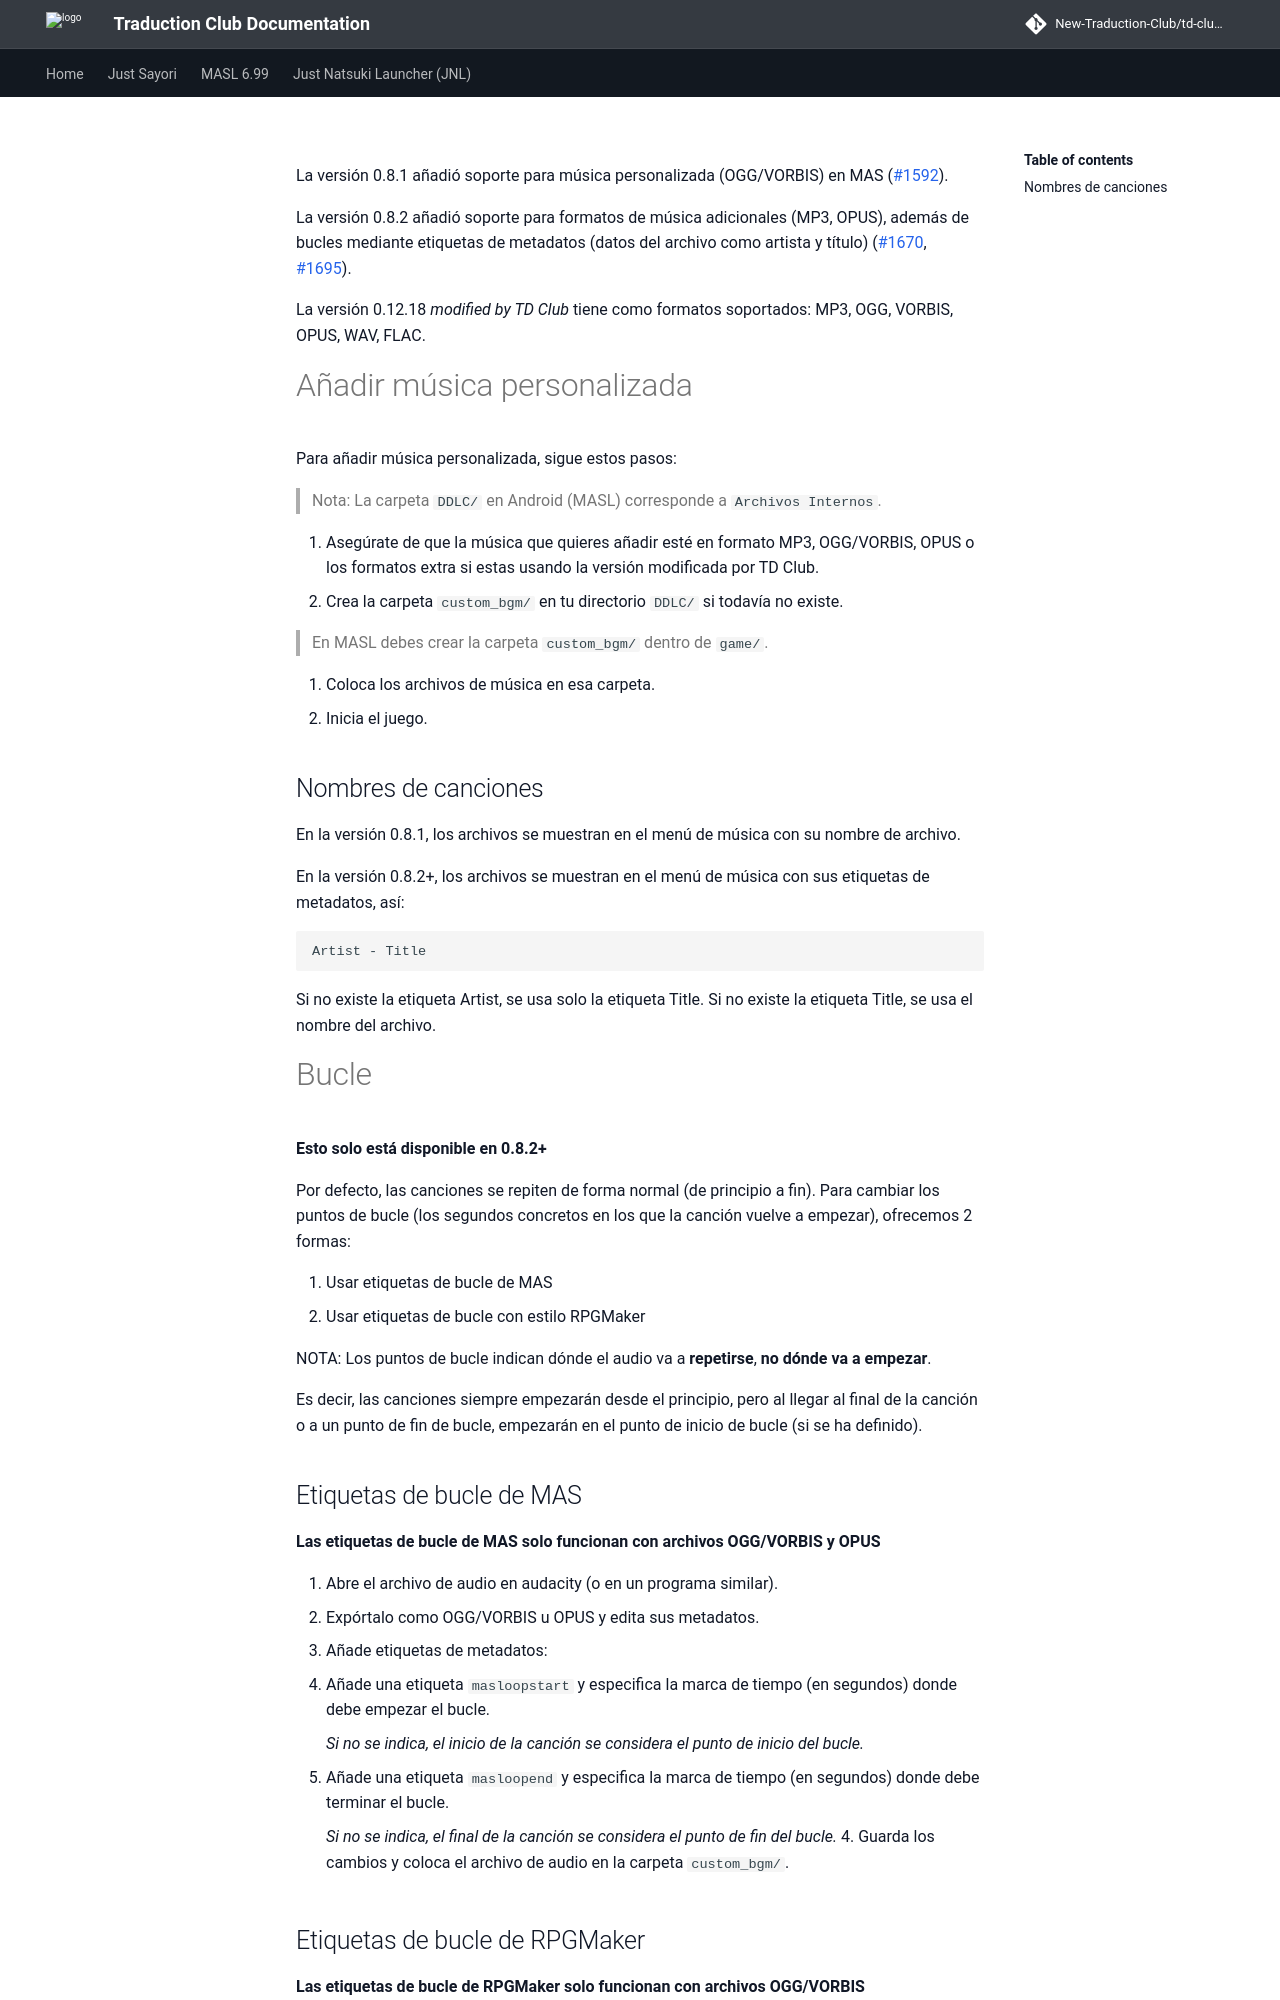

repository: New-Traduction-Club/td-club-docs · page: mas-es/Adding-Custom-Music/index.html · generator: mkdocs

La versión 0.8.1 añadió soporte para música personalizada (OGG/VORBIS) en MAS ([#1592](https://github.com/Monika-After-Story/MonikaModDev/pull/1592)).

La versión 0.8.2 añadió soporte para formatos de música adicionales (MP3, OPUS), además de bucles mediante etiquetas de metadatos (datos del archivo como artista y título) ([#1670](https://github.com/Monika-After-Story/MonikaModDev/pull/1670), [#1695](https://github.com/Monika-After-Story/MonikaModDev/pull/1695)).

La versión 0.12.18 _modified by TD Club_ tiene como formatos soportados: MP3, OGG, VORBIS, OPUS, WAV, FLAC.

# Añadir música personalizada
Para añadir música personalizada, sigue estos pasos:

> Nota: La carpeta `DDLC/` en Android (MASL) corresponde a `Archivos Internos`.

1. Asegúrate de que la música que quieres añadir esté en formato MP3, OGG/VORBIS, OPUS o los formatos extra si estas usando la versión modificada por TD Club.
2. Crea la carpeta `custom_bgm/` en tu directorio `DDLC/` si todavía no existe.

> En MASL debes crear la carpeta `custom_bgm/` dentro de `game/`.

3. Coloca los archivos de música en esa carpeta.
4. Inicia el juego.

## Nombres de canciones
En la versión 0.8.1, los archivos se muestran en el menú de música con su nombre de archivo.

En la versión 0.8.2+, los archivos se muestran en el menú de música con sus etiquetas de metadatos, así:
```
Artist - Title
```
Si no existe la etiqueta Artist, se usa solo la etiqueta Title. Si no existe la etiqueta Title, se usa el nombre del archivo.

# Bucle
**Esto solo está disponible en 0.8.2+**

Por defecto, las canciones se repiten de forma normal (de principio a fin). Para cambiar los puntos de bucle (los segundos concretos en los que la canción vuelve a empezar), ofrecemos 2 formas:

1. Usar etiquetas de bucle de MAS
2. Usar etiquetas de bucle con estilo RPGMaker

NOTA: Los puntos de bucle indican dónde el audio va a **repetirse**, **no dónde va a empezar**.

Es decir, las canciones siempre empezarán desde el principio, pero al llegar al final de la canción o a un punto de fin de bucle, empezarán en el punto de inicio de bucle (si se ha definido).

## Etiquetas de bucle de MAS
**Las etiquetas de bucle de MAS solo funcionan con archivos OGG/VORBIS y OPUS**

1. Abre el archivo de audio en audacity (o en un programa similar).
2. Expórtalo como OGG/VORBIS u OPUS y edita sus metadatos.
3. Añade etiquetas de metadatos:
   1. Añade una etiqueta `masloopstart` y especifica la marca de tiempo (en segundos) donde debe empezar el bucle. 

      _Si no se indica, el inicio de la canción se considera el punto de inicio del bucle._

   2. Añade una etiqueta `masloopend` y especifica la marca de tiempo (en segundos) donde debe terminar el bucle. 
      
      _Si no se indica, el final de la canción se considera el punto de fin del bucle._
4. Guarda los cambios y coloca el archivo de audio en la carpeta `custom_bgm/`.
